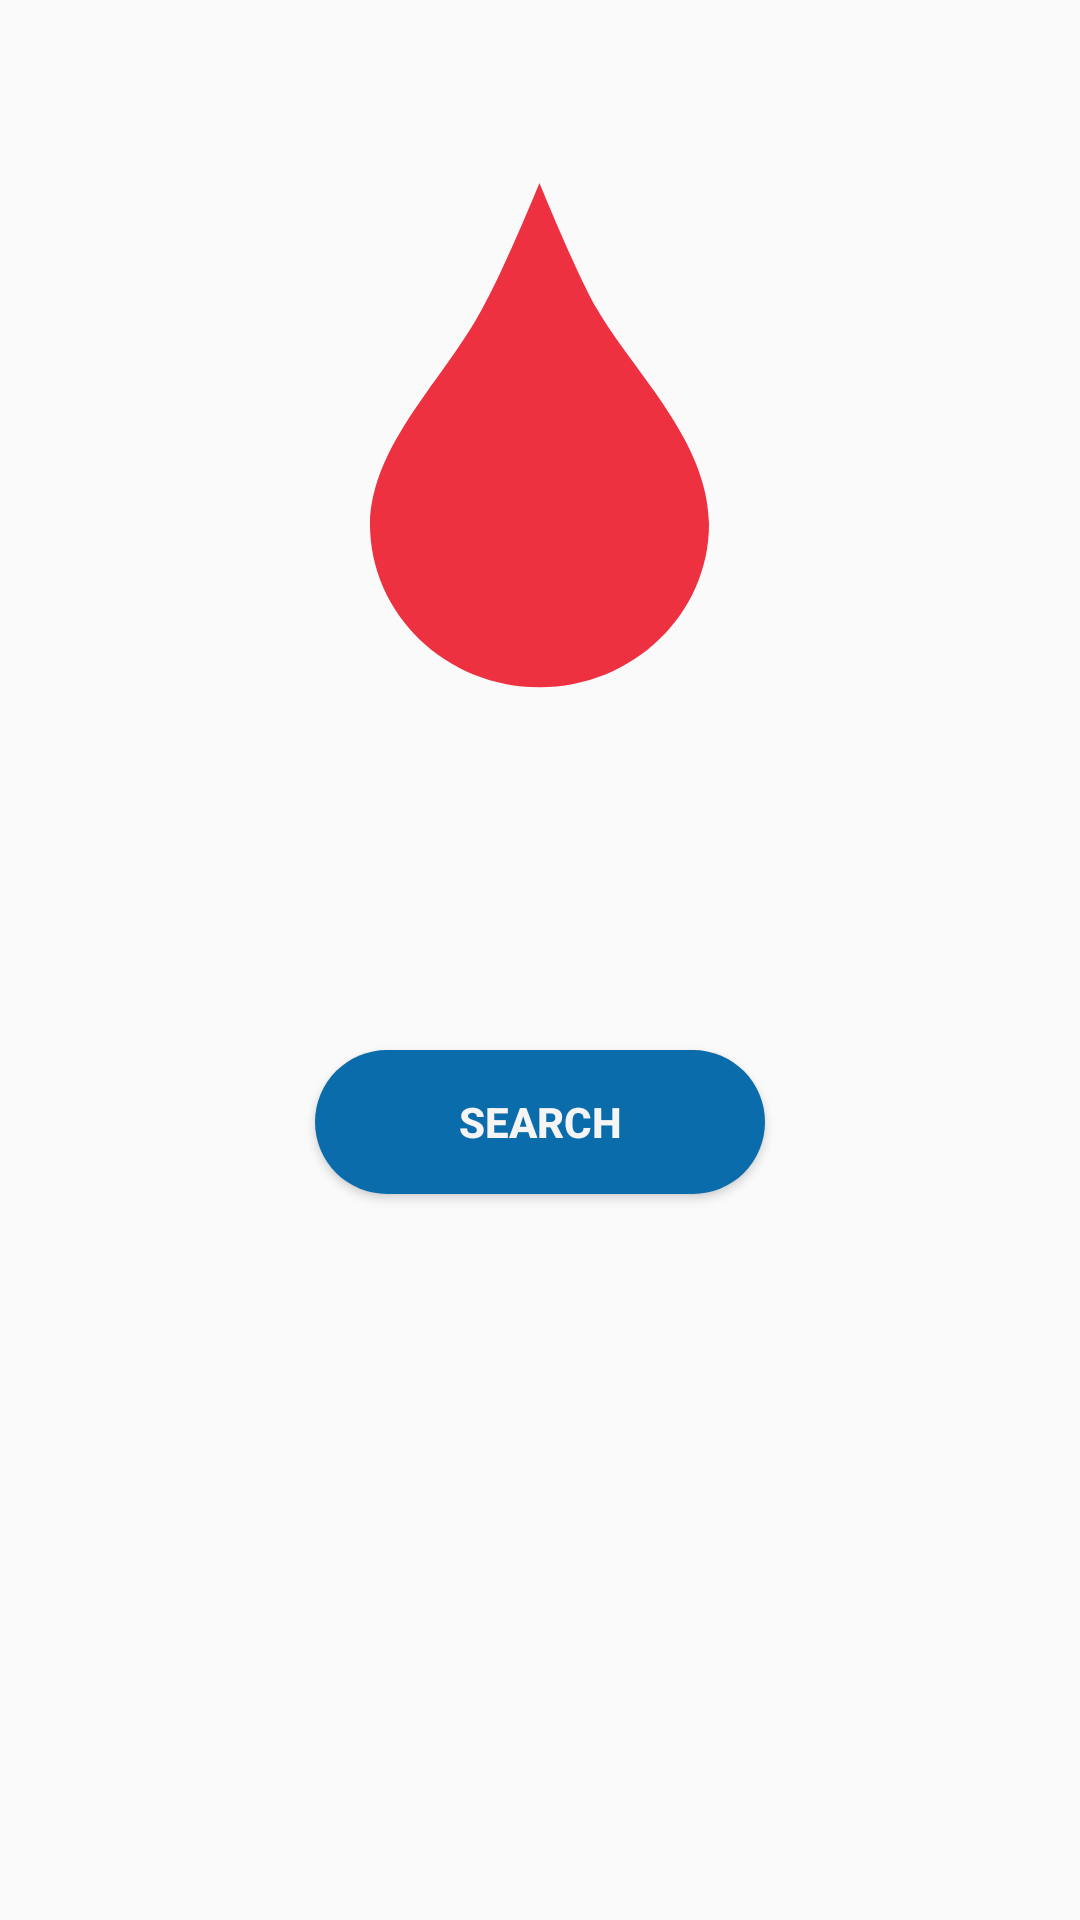

Layout XML and referenced resources for this Android screen:
<!-- AndroidManifest.xml: application theme Default -->
<!-- res/layout/blood_search_layout.xml -->
<?xml version="1.0" encoding="utf-8"?>
<RelativeLayout
    xmlns:android="http://schemas.android.com/apk/res/android"
    xmlns:app="http://schemas.android.com/apk/res-auto"
    xmlns:tools="http://schemas.android.com/tools"
    android:layout_width="match_parent"
    android:layout_height="match_parent"
    android:orientation="vertical"
    android:layout_alignParentTop="true"
    android:layout_alignParentStart="true">

            <TextView
                android:layout_marginTop="60dp"
                android:layout_centerHorizontal="true"
                android:layout_width="wrap_content"
                android:layout_height="wrap_content"
                android:id="@+id/text_view"
                android:background="@drawable/ic_blood3"/>

            <Spinner
                android:id="@+id/spinner"
                android:spinnerMode="dropdown"
                android:layout_centerHorizontal="true"
                android:layout_marginTop="170dp"
                android:background="@color/colorPrimary"
                android:layout_width="wrap_content"
                android:layout_height="wrap_content" />

            <Button
                android:id="@+id/search_button"
                android:layout_width="150dp"
                android:layout_centerHorizontal="true"
                android:layout_height="wrap_content"
                android:layout_marginTop="350dp"
                android:text="SEARCH"
                android:textColor="@color/background"
                android:textStyle="bold"
                android:background="@drawable/button_styles"/>

        </RelativeLayout>
<!-- resources referenced by this layout -->
<resources>
  <color name="background">#F5F5F5</color>
  <color name="colorPrimary">#ED3140</color>
  <!-- drawable button_styles (drawable) -->
  <?xml version="1.0" encoding="utf-8"?>
  <shape
      xmlns:android="http://schemas.android.com/apk/res/android"
      android:shape="rectangle">
      <solid android:color="#0B6CAC"/>
      <corners android:radius="200dp"/>
  
  </shape>
  <!-- drawable ic_blood3 (drawable) -->
  <vector xmlns:android="http://schemas.android.com/apk/res/android"
          android:width="131dp"
          android:height="186dp"
          android:viewportWidth="131.11"
          android:viewportHeight="186.94">
      <path
          android:fillColor="#ED3140"
          android:pathData="M65.55,169.94c31.24,0 56.56,-24.53 56.56,-54.78 -0.46,-28 -24.62,-49.99 -37.57,-72.25 -7.44,-13.44 -18.99,-41.91 -18.99,-41.91S54.02,29.47 46.57,42.91c-12.49,23.63 -36.95,45.43 -37.57,72.25 0,30.26 25.32,54.78 56.56,54.78Z"/>
  </vector>
  <style name="Default" parent="Theme.AppCompat.Light.DarkActionBar">
          
          <item name="colorPrimary">@color/colorPrimary</item>
          <item name="colorPrimaryDark">@color/colorPrimaryDark</item>
          <item name="colorAccent">@color/colorAccent</item>
      </style>
  <color name="colorPrimaryDark">#E22030</color>
  <color name="colorAccent">#0B6CAC</color>
</resources>
